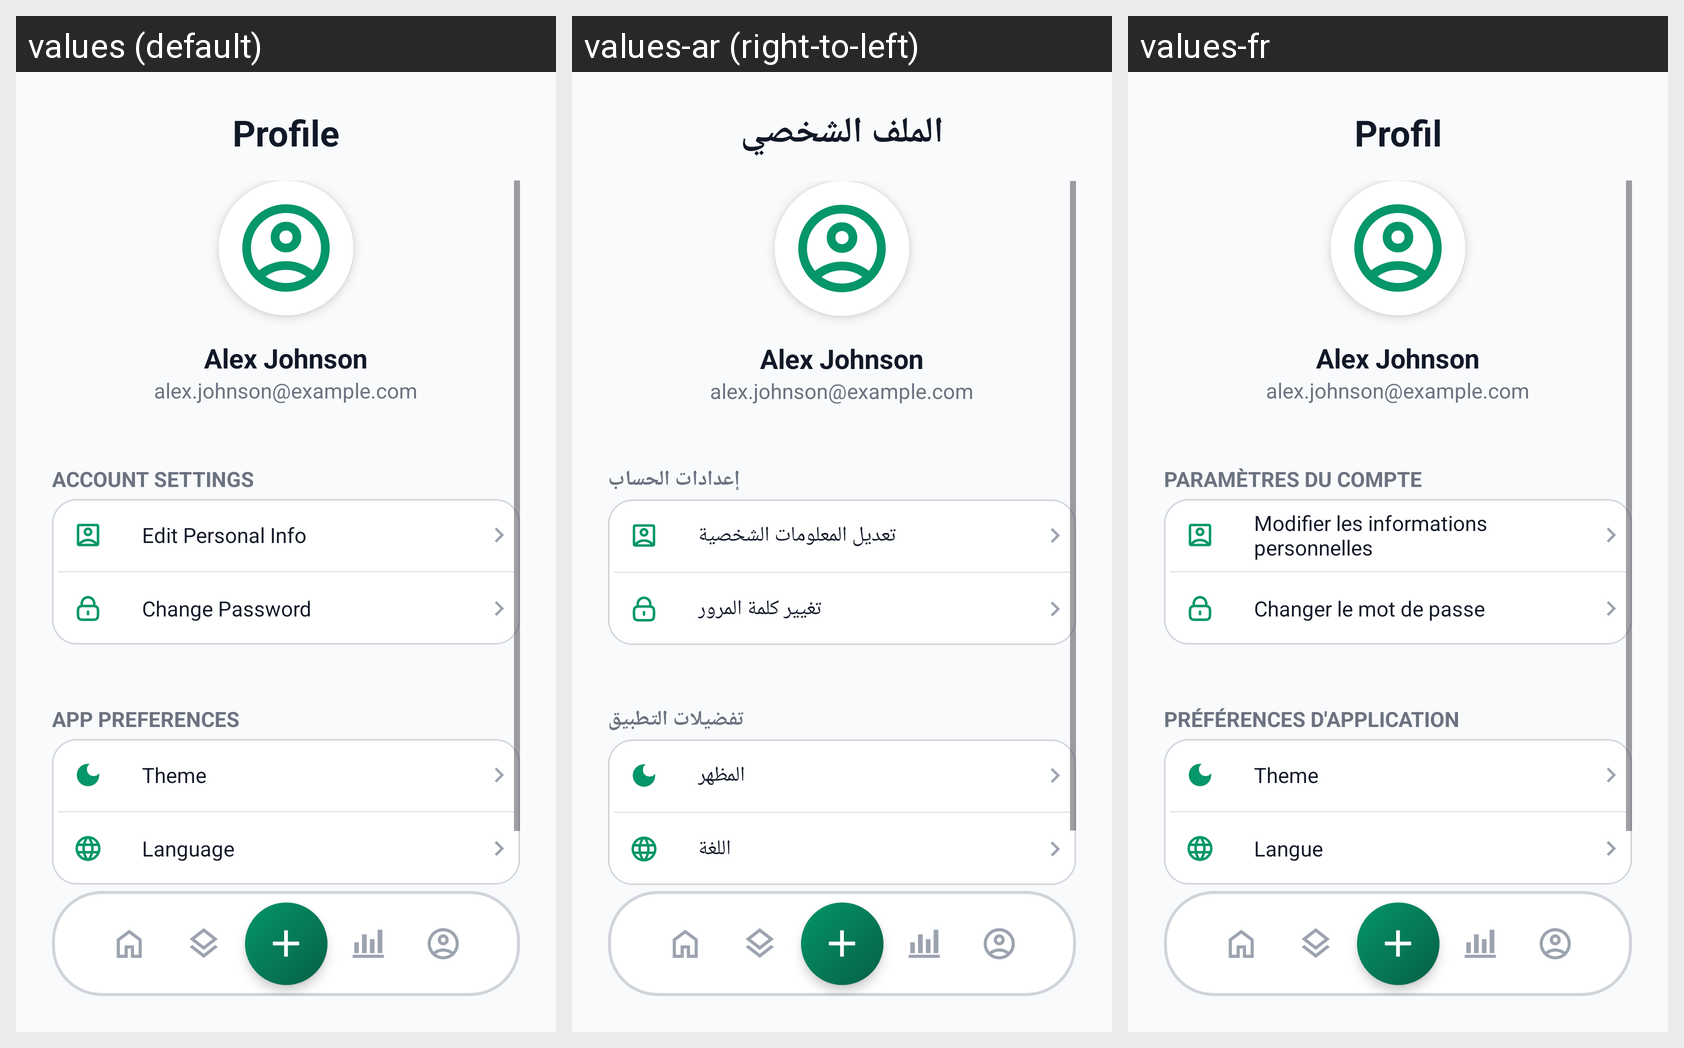

For this localized Android screen grid, give each drawn string resource with its value in every locale shown.
Android screen res/layout/activity_profile.xml rendered under 3 locales, left to right: values (default), values-ar (right-to-left), values-fr. Device: Nexus 5 (rendered at 1080×1920; each locale shown at half size, 540×960, under a caption strip naming it); theme Theme.BudgetManger.
Strings drawn on this screen, with the default value and each locale's value (text and hints the layout hard-codes, and strings that could not be matched under every locale, appear in the picture but are not listed):

profile_title
  values: Profile
  values-ar: الملف الشخصي
  values-fr: Profil

profile_name_placeholder
  values: Alex Johnson
  values-ar: Alex Johnson
  values-fr: Alex Johnson

profile_email_placeholder
  values: alex.johnson@example.com
  values-ar: alex.johnson@example.com
  values-fr: alex.johnson@example.com

profile_section_account
  values: ACCOUNT SETTINGS
  values-ar: إعدادات الحساب
  values-fr: PARAMÈTRES DU COMPTE

profile_edit_info
  values: Edit Personal Info
  values-ar: تعديل المعلومات الشخصية
  values-fr: Modifier les informations personnelles

profile_change_password
  values: Change Password
  values-ar: تغيير كلمة المرور
  values-fr: Changer le mot de passe

profile_section_preferences
  values: APP PREFERENCES
  values-ar: تفضيلات التطبيق
  values-fr: PRÉFÉRENCES D'APPLICATION

profile_theme
  values: Theme
  values-ar: المظهر
  values-fr: Theme

profile_language
  values: Language
  values-ar: اللغة
  values-fr: Langue
